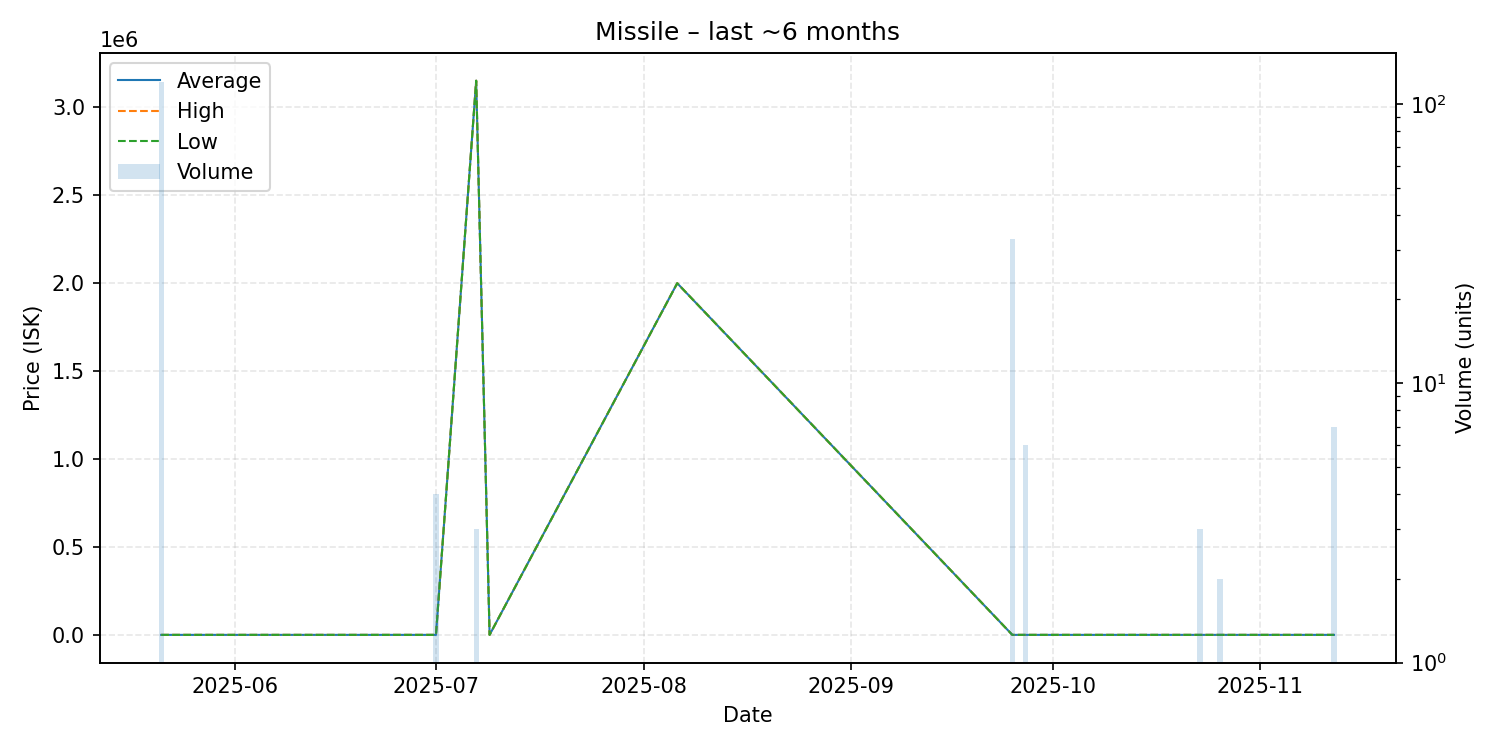

Values plotted in this chart, from the file beside it:
date, average, highest, lowest, order_count, volume
2025-05-21, 564.2, 564.2, 564.2, 1, 120
2025-07-01, 565.5, 565.5, 565.5, 1, 4
2025-07-07, 3150000, 3150000, 3150000, 1, 3
2025-07-09, 565.5, 565.5, 565.5, 1, 1
2025-08-06, 1999000, 1999000, 1999000, 1, 1
2025-09-25, 570.0, 570.0, 570.0, 1, 33
2025-09-27, 570.0, 570.0, 570.0, 1, 6
2025-10-23, 570.1, 570.1, 570.1, 1, 3
2025-10-24, 570.0, 570.0, 570.0, 1, 1
2025-10-26, 570.0, 570.0, 570.0, 1, 2
2025-11-12, 570.0, 570.0, 570.0, 1, 7
